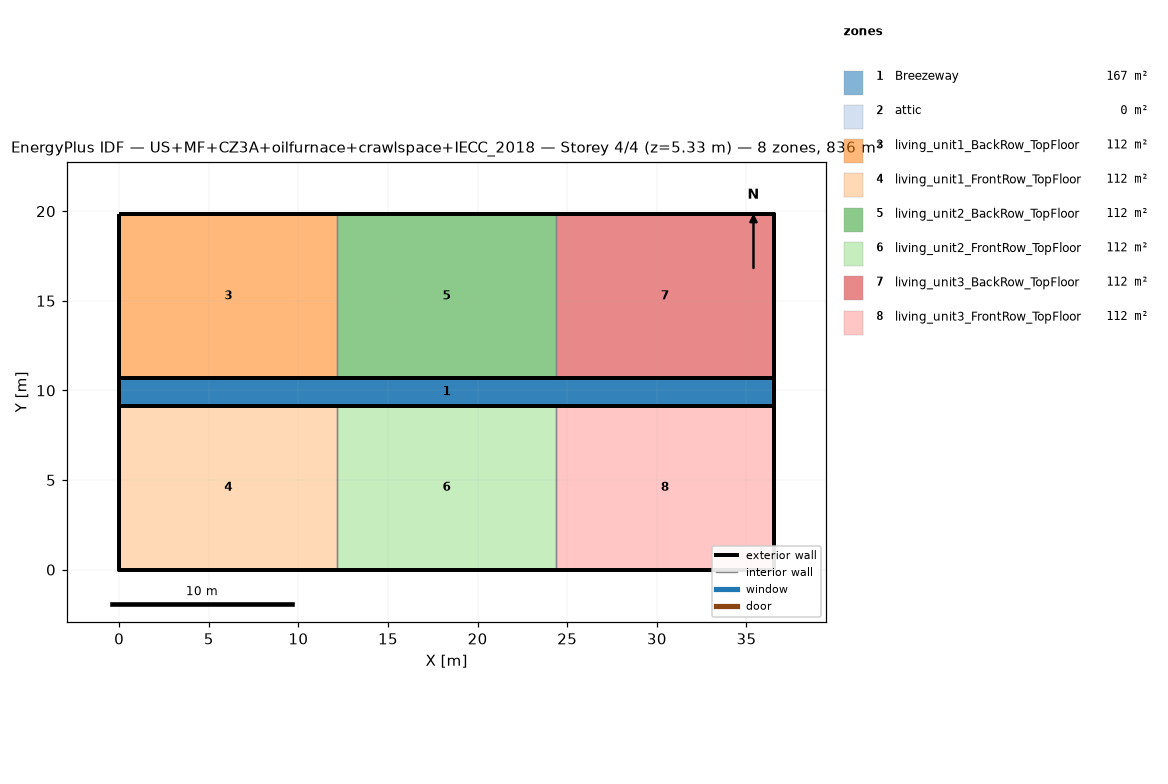
=== STOREY PLAN SPEC (per zone: floor XY polygon, exterior-wall plan segments, windows/doors) ===
zone 1: Breezeway  (167.0 m²)
  floor: (36.54, 9.16) (0.00, 9.16) (0.00, 10.68) (36.54, 10.68)
  floor: (36.54, 9.16) (0.00, 9.16) (0.00, 10.68) (36.54, 10.68)
  floor: (36.54, 9.16) (0.00, 9.16) (0.00, 10.68) (36.54, 10.68)
zone 2: attic  (0.0 m²)
  exterior wall: (36.54, 0.00) – (36.54, 19.84) – (36.54, 9.92)  [29.8 m]
  exterior wall: (0.00, 19.84) – (0.00, 0.00) – (0.00, 9.92)  [29.8 m]
zone 3: living_unit1_BackRow_TopFloor  (111.5 m²)
  floor: (12.18, 10.68) (0.00, 10.68) (0.00, 19.84) (12.18, 19.84)
  exterior wall: (12.18, 19.84) – (0.00, 19.84)  [12.2 m]
  exterior wall: (0.00, 19.84) – (0.00, 10.68)  [9.2 m]
  exterior wall: (0.00, 10.68) – (12.18, 10.68)  [12.2 m]
  interior walls: 1
zone 4: living_unit1_FrontRow_TopFloor  (111.5 m²)
  floor: (12.18, 0.00) (0.00, 0.00) (0.00, 9.16) (12.18, 9.16)
  exterior wall: (0.00, 0.00) – (12.18, 0.00)  [12.2 m]
  exterior wall: (0.00, 9.16) – (0.00, 0.00)  [9.2 m]
  exterior wall: (12.18, 9.16) – (0.00, 9.16)  [12.2 m]
  interior walls: 1
zone 5: living_unit2_BackRow_TopFloor  (111.5 m²)
  floor: (24.36, 10.68) (12.18, 10.68) (12.18, 19.84) (24.36, 19.84)
  exterior wall: (12.18, 10.68) – (24.36, 10.68)  [12.2 m]
  exterior wall: (24.36, 19.84) – (12.18, 19.84)  [12.2 m]
  interior walls: 2
zone 6: living_unit2_FrontRow_TopFloor  (111.5 m²)
  floor: (24.36, 0.00) (12.18, 0.00) (12.18, 9.16) (24.36, 9.16)
  exterior wall: (12.18, 0.00) – (24.36, 0.00)  [12.2 m]
  exterior wall: (24.36, 9.16) – (12.18, 9.16)  [12.2 m]
  interior walls: 2
zone 7: living_unit3_BackRow_TopFloor  (111.5 m²)
  floor: (36.54, 10.68) (24.36, 10.68) (24.36, 19.84) (36.54, 19.84)
  exterior wall: (36.54, 10.68) – (36.54, 19.84)  [9.2 m]
  exterior wall: (36.54, 19.84) – (24.36, 19.84)  [12.2 m]
  exterior wall: (24.36, 10.68) – (36.54, 10.68)  [12.2 m]
  interior walls: 1
zone 8: living_unit3_FrontRow_TopFloor  (111.5 m²)
  floor: (36.54, 0.00) (24.36, 0.00) (24.36, 9.16) (36.54, 9.16)
  exterior wall: (24.36, 0.00) – (36.54, 0.00)  [12.2 m]
  exterior wall: (36.54, 0.00) – (36.54, 9.16)  [9.2 m]
  exterior wall: (36.54, 9.16) – (24.36, 9.16)  [12.2 m]
  interior walls: 1

=== DERIVED (storey summary) ===
Building: US+MF+CZ3A+oilfurnace+crawlspace+IECC_2018
Storey: 4 of 4  (floor level z = 5.33 m)
Storey gross floor area: 836.2 m²
Zones on this storey: 8
  - Breezeway: floor 167.0 m²
  - attic: floor 0.0 m²; exterior wall 59.5 m (81.9 m²); WWR 0.0%
  - living_unit1_BackRow_TopFloor: floor 111.5 m²; exterior wall 33.5 m (86.9 m²); WWR 0.0%
  - living_unit1_FrontRow_TopFloor: floor 111.5 m²; exterior wall 33.5 m (86.9 m²); WWR 0.0%
  - living_unit2_BackRow_TopFloor: floor 111.5 m²; exterior wall 24.4 m (63.1 m²); WWR 0.0%
  - living_unit2_FrontRow_TopFloor: floor 111.5 m²; exterior wall 24.4 m (63.1 m²); WWR 0.0%
  - living_unit3_BackRow_TopFloor: floor 111.5 m²; exterior wall 33.5 m (86.9 m²); WWR 0.0%
  - living_unit3_FrontRow_TopFloor: floor 111.5 m²; exterior wall 33.5 m (86.9 m²); WWR 0.0%
Zone adjacency (shared interzone walls):
  - living_unit1_BackRow_TopFloor ↔ living_unit2_BackRow_TopFloor
  - living_unit1_FrontRow_TopFloor ↔ living_unit2_FrontRow_TopFloor
  - living_unit2_BackRow_TopFloor ↔ living_unit3_BackRow_TopFloor
  - living_unit2_FrontRow_TopFloor ↔ living_unit3_FrontRow_TopFloor